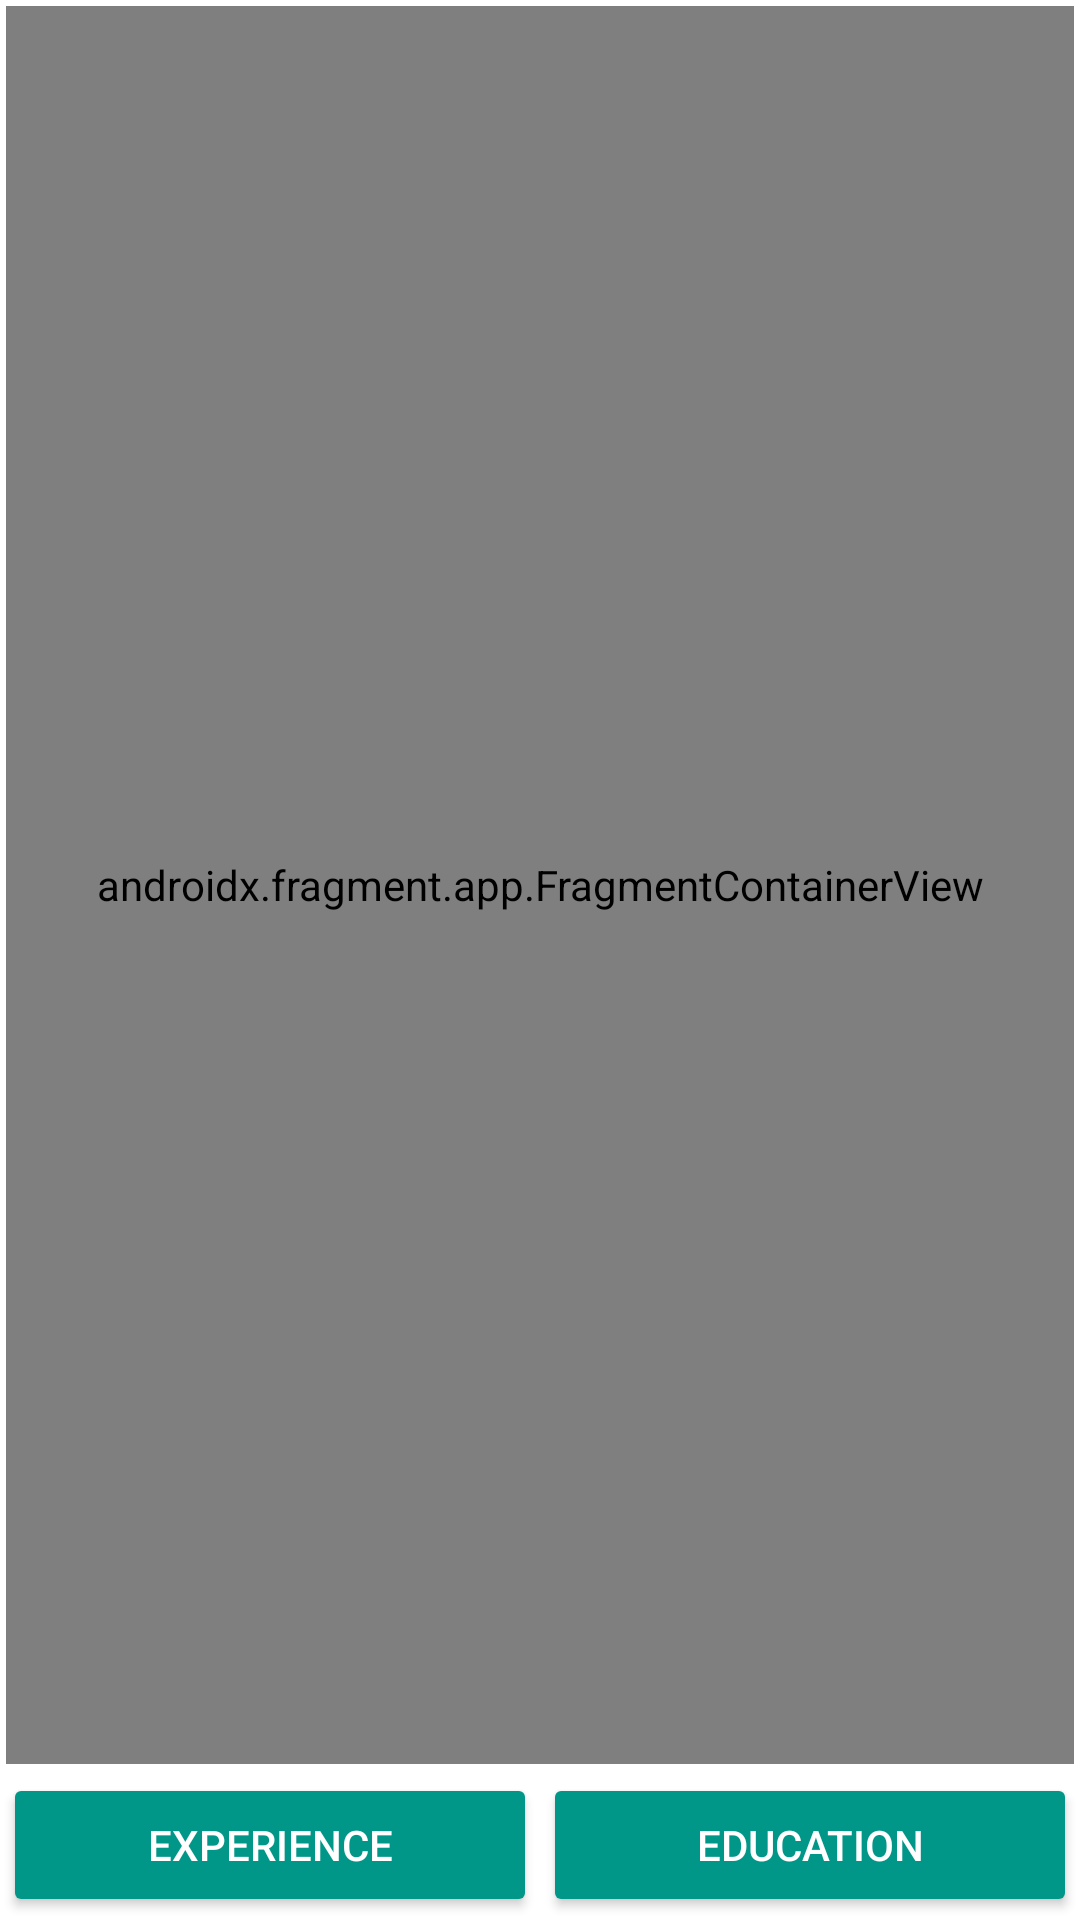

Layout XML and referenced resources for this Android screen:
<!-- AndroidManifest.xml: application theme Theme.Cv3 -->
<!-- res/layout/lists.xml -->
<?xml version="1.0" encoding="utf-8"?>
<androidx.constraintlayout.widget.ConstraintLayout xmlns:android="http://schemas.android.com/apk/res/android"
    xmlns:app="http://schemas.android.com/apk/res-auto"
    xmlns:tools="http://schemas.android.com/tools"
    android:layout_width="match_parent"
    android:layout_height="match_parent">


    <androidx.fragment.app.FragmentContainerView
        android:id="@+id/fragment_container"
        android:name="com.example.cv3.EducationFragment"
        android:layout_width="0dp"
        android:layout_height="0dp"
        android:layout_margin="2dp"
        app:layout_constraintBottom_toTopOf="@+id/buttonLayout"
        app:layout_constraintEnd_toEndOf="parent"
        app:layout_constraintStart_toStartOf="parent"
        app:layout_constraintTop_toTopOf="parent"
        />

    <LinearLayout
        android:id="@+id/buttonLayout"
        android:layout_width="match_parent"
        android:layout_height="wrap_content"
        android:orientation="horizontal"
        android:weightSum="2"
        app:layout_constraintBottom_toBottomOf="parent"
        app:layout_constraintEnd_toEndOf="parent"
        app:layout_constraintStart_toStartOf="parent">

        <Button
            android:id="@+id/btnExp"
            android:layout_width="0dp"
            android:layout_height="wrap_content"
            android:layout_margin="1dp"
            android:layout_weight="1"
            android:backgroundTint="#009688"
            android:text="Experience"
            android:textColor="@color/white" />

        <Button
            android:id="@+id/btnEducation"
            android:layout_width="0dp"
            android:layout_height="wrap_content"
            android:layout_margin="1dp"
            android:layout_weight="1"
            android:backgroundTint="#009688"
            android:text="Education"
            android:textColor="@color/white" />

    </LinearLayout>

</androidx.constraintlayout.widget.ConstraintLayout>
<!-- resources referenced by this layout -->
<resources>
  <style name="Theme.Cv3" parent="Theme.MaterialComponents.DayNight.DarkActionBar">
          
          <item name="colorPrimary">@color/teal_700</item>
          <item name="colorPrimaryVariant">@color/teal_200</item>
          <item name="colorOnPrimary">@color/white</item>
          
          <item name="colorSecondary">@color/teal_200</item>
          <item name="colorSecondaryVariant">@color/teal_700</item>
          <item name="colorOnSecondary">@color/black</item>
          
          <item name="android:statusBarColor">?attr/colorPrimaryVariant</item>
          
      </style>
  <!-- not gathered from this repository: default colours our renderer supplied (Android Studio template values) -->
  <color name="teal_200">#FF03DAC5</color>
  <color name="teal_700">#FF018786</color>
  <color name="black">#FF000000</color>
  <color name="white">#FFFFFFFF</color>
</resources>
